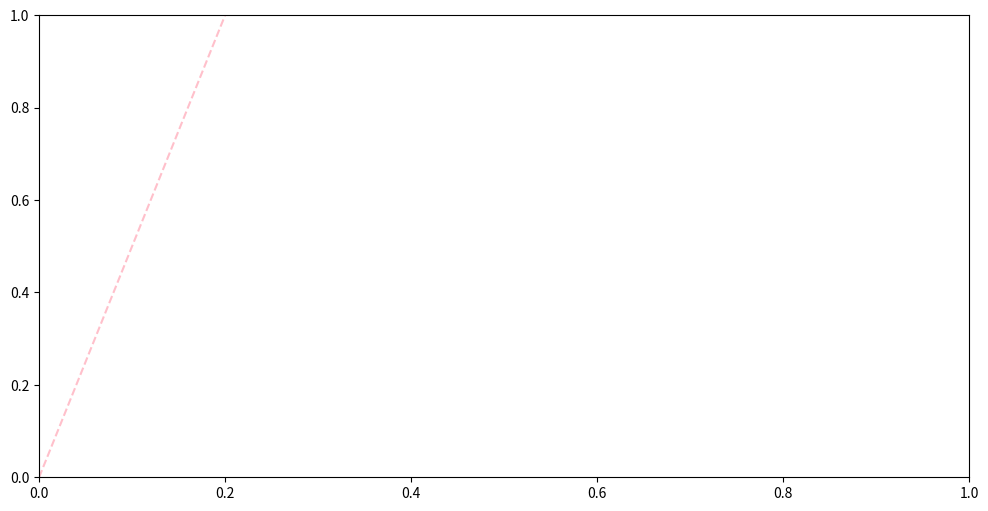

Generate this figure with matplotlib:
import matplotlib.pyplot as plt
import numpy as np


def f(x):
    y = x**2
    return y


def plotFunction(a, b, delta):
    fig, ax = plt.subplots(figsize=(12, 6))

    #x = np.linspace(-10,10,1)
    x = np.arange(0,10, delta)
    y = f(x)
 
    # fig = plt.figure()
    # ax = fig.add_subplot(1, 1, 1)
    # ax.spines['left'].set_position('center')
    # ax.spines['bottom'].set_position('zero')
    # ax.spines['right'].set_color('none')
    # ax.spines['top'].set_color('none')
    # ax.xaxis.set_ticks_position('bottom')
    # ax.yaxis.set_ticks_position('left')
    

    ax.plot(x,y, color='pink', label='Sine wave', linestyle='dashed')
    
    plt.xlim(a, b)
    plt.ylim(a,b)

    plt.show()


plotFunction(0,1,5)
